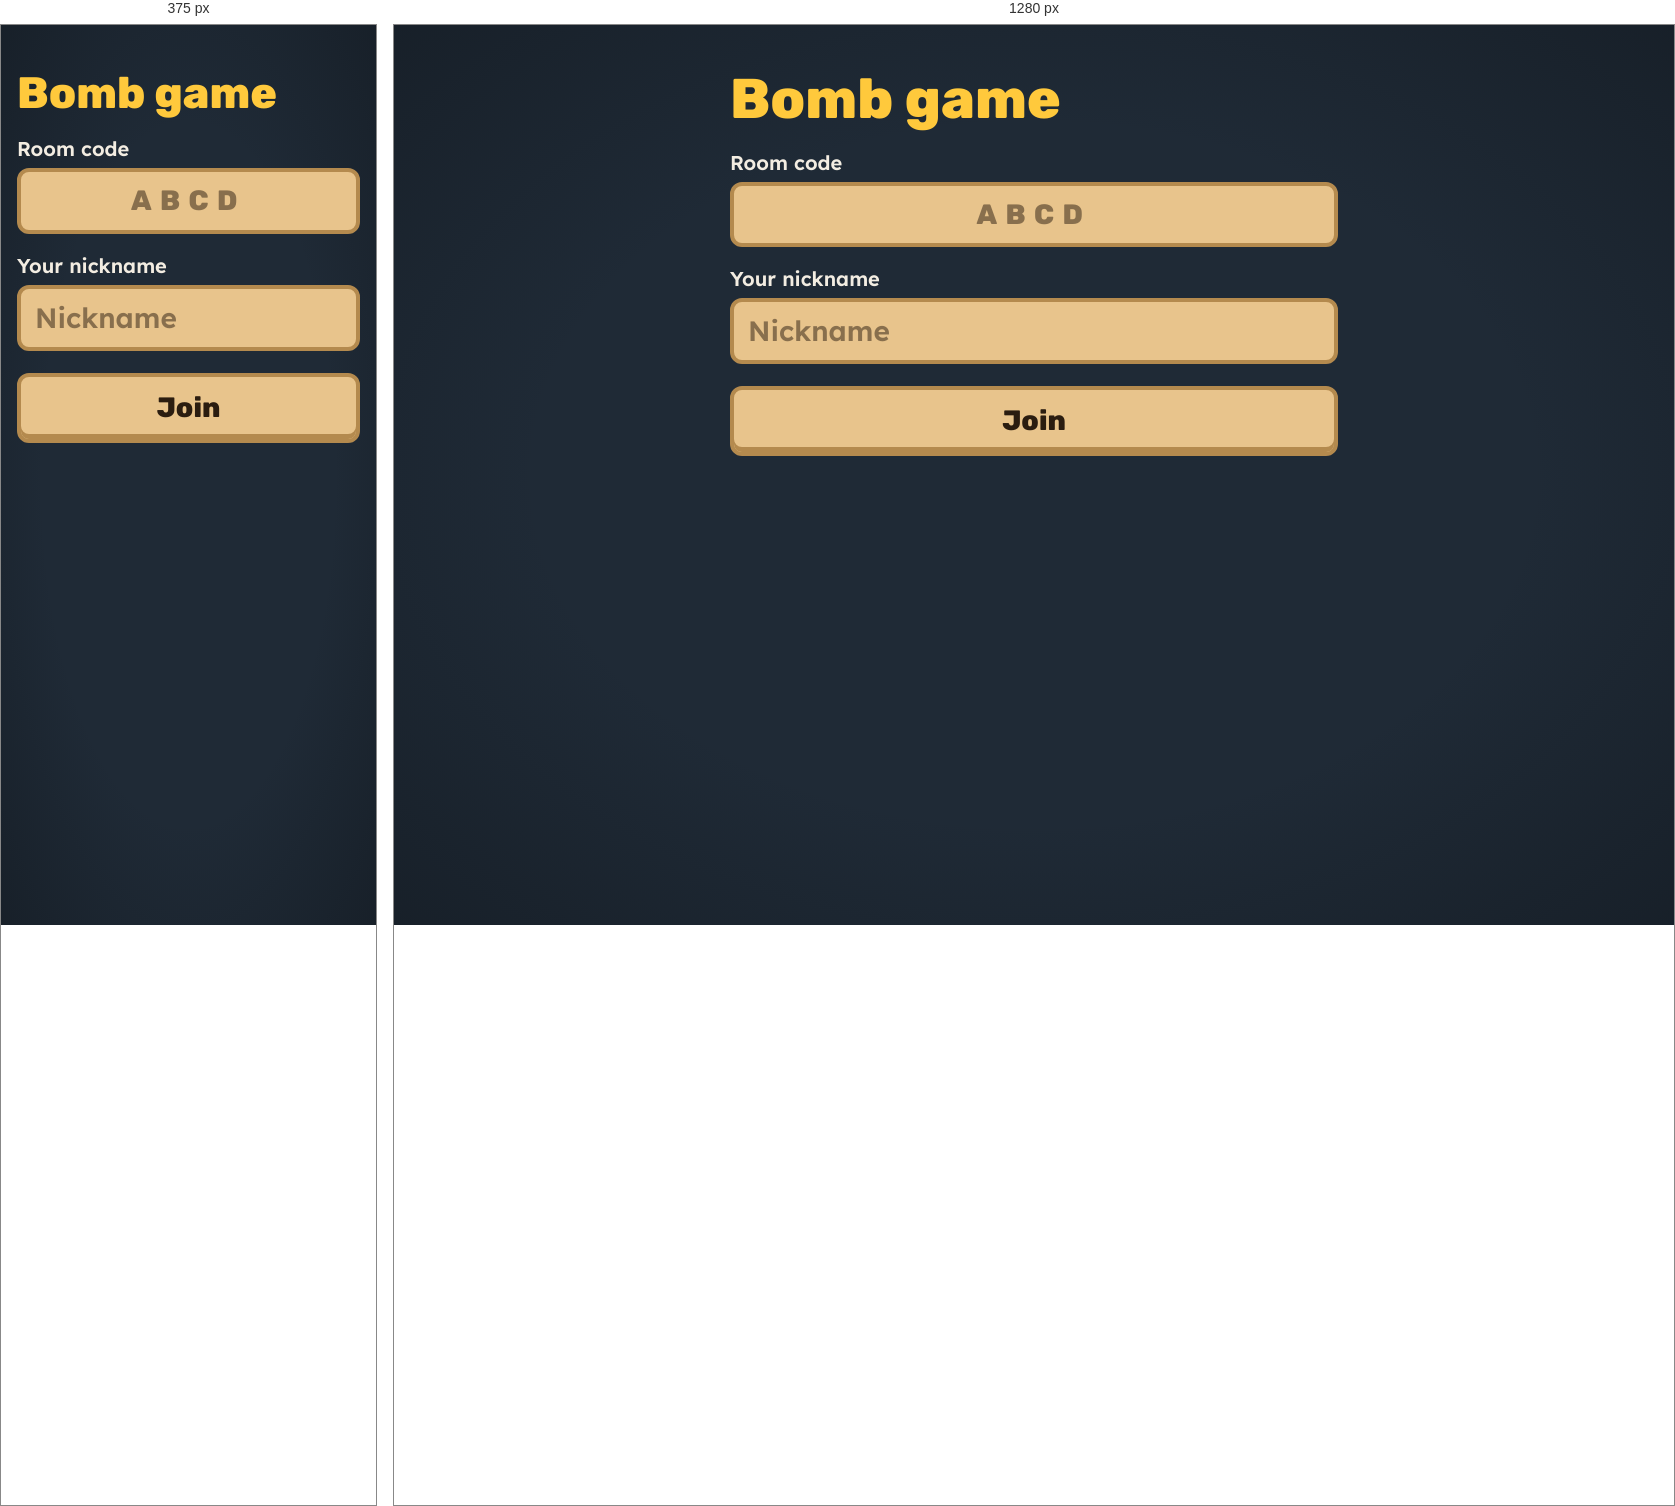
Rendered at 375 px and 1280 px, left to right.

<!-- file: index.html -->
<!doctype html>
<html lang="en">
<head>
  <meta charset="utf-8">
  <meta name="viewport" content="width=device-width, initial-scale=1">
  <title>Bomb game</title>
  <link rel="stylesheet" href="/app/themes.css">
  <link rel="stylesheet" href="/app/style.css">
</head>
<body>
  <div id="join" class="joinpage">
    <h1>Bomb game</h1>
    <form id="joinform" autocomplete="off">
      <label for="code">Room code</label>
      <input id="code" name="code" type="text" maxlength="4" autocapitalize="characters" autocorrect="off" spellcheck="false" placeholder="ABCD" required>
      <label for="nick">Your nickname</label>
      <input id="nick" name="nick" type="text" maxlength="16" autocomplete="off" spellcheck="false" placeholder="Nickname" required>
      <button id="joinbtn" type="submit">Join</button>
      <p id="joinerror" class="error" role="alert"></p>
    </form>
  </div>
  <div id="game" class="gamepage" hidden></div>
  <script type="module" src="/app/player-page.js"></script>
</body>
</html>


/* @media block from app/style.css */
@media (max-width: 480px) {
  .joinpage h1 { font-size: 44px; }
  .ctl-buttons { grid-template-columns: repeat(2, 1fr); }
  .ctl th, .ctl td { padding: 5px 2px; }
}